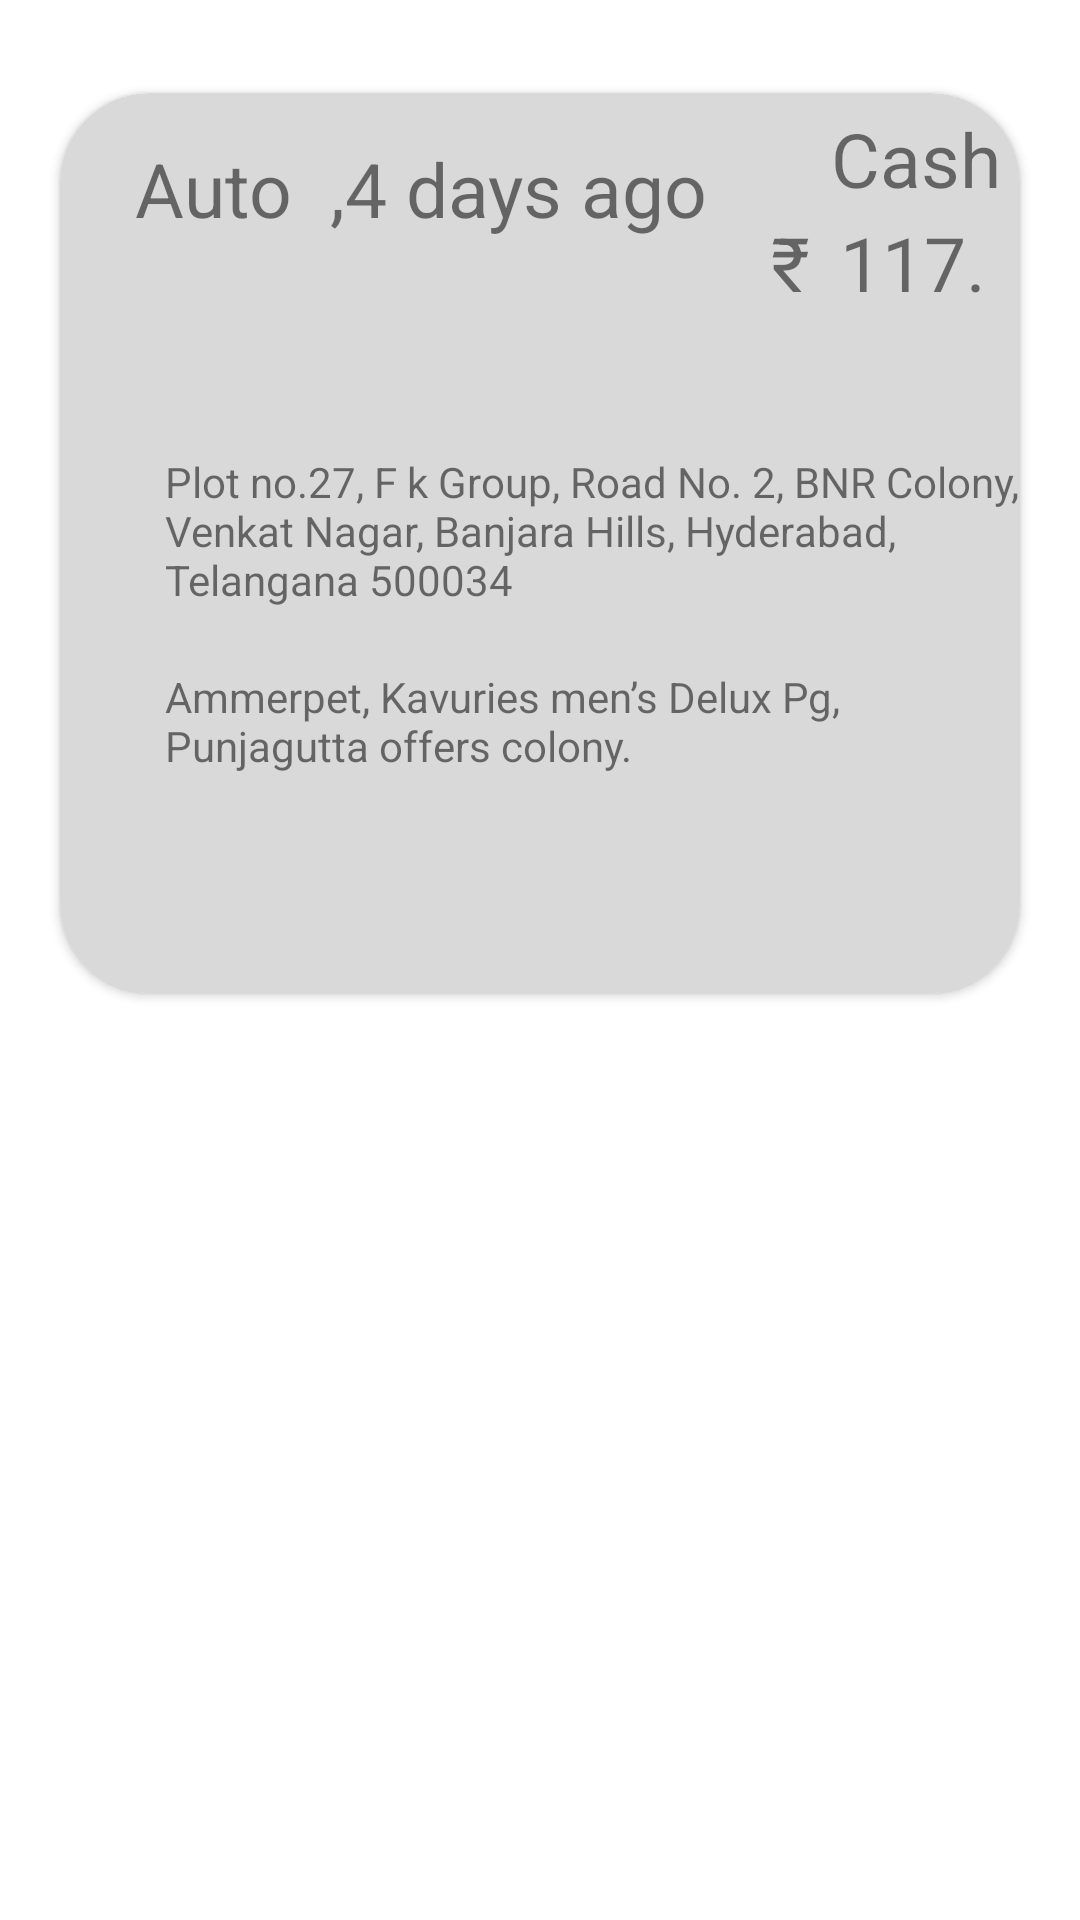

The Android layout XML behind this screen, and the referenced resources:
<!-- AndroidManifest.xml: application theme Theme.RidereDirverApplication -->
<!-- res/layout/activity_ridehistory.xml -->
<?xml version="1.0" encoding="utf-8"?>
<androidx.constraintlayout.widget.ConstraintLayout xmlns:android="http://schemas.android.com/apk/res/android"
    xmlns:tools="http://schemas.android.com/tools"
    android:layout_width="match_parent"
    android:layout_height="match_parent"
    xmlns:app="http://schemas.android.com/apk/res-auto">

    <androidx.cardview.widget.CardView
        android:layout_width="match_parent"
        android:layout_height="300dp"
        android:layout_margin="20dp"
        android:id="@+id/c1"
        app:cardBackgroundColor="#D9D9D9"
        app:cardCornerRadius="30dp"
        app:layout_constraintBottom_toBottomOf="parent"
        app:layout_constraintEnd_toEndOf="parent"
        app:layout_constraintHorizontal_bias="0.85"
        app:layout_constraintStart_toStartOf="parent"
        app:layout_constraintTop_toTopOf="parent"
        app:layout_constraintVertical_bias="0.037">


        <LinearLayout
            android:layout_width="wrap_content"
            android:layout_height="wrap_content"
            android:orientation="vertical">


            <LinearLayout
                android:layout_width="match_parent"
                android:layout_height="wrap_content"
                android:orientation="horizontal">

                <LinearLayout
                    android:layout_width="wrap_content"
                    android:layout_height="match_parent"
                    android:orientation="horizontal">

                    <TextView
                        android:layout_width="wrap_content"
                        android:layout_height="wrap_content"
                        android:text="Auto  ,"
                        android:id="@+id/vehicletype"
                        android:layout_marginStart="25dp"
                        android:textSize="25dp"
                        android:layout_marginTop="15dp"/>

                    <TextView
                        android:layout_width="wrap_content"
                        android:layout_height="wrap_content"
                        android:text="4 days ago"
                        android:id="@+id/daysago"
                        android:textSize="25dp"
                        android:layout_marginTop="15dp"/>
                </LinearLayout>


                <LinearLayout
                    android:layout_width="wrap_content"
                    android:layout_height="wrap_content"
                    android:orientation="vertical"
                    android:layout_marginStart="1dp">
                    <TextView
                        android:layout_width="wrap_content"
                        android:layout_height="wrap_content"
                        android:text="Cash"
                        android:id="@+id/paymentmethod"
                        android:layout_marginStart="40dp"
                        android:textSize="25dp"
                        android:layout_marginTop="5dp"/>

                    <LinearLayout
                        android:layout_width="wrap_content"
                        android:layout_height="match_parent"
                        android:orientation="horizontal">

                        <TextView
                            android:layout_width="wrap_content"
                            android:layout_height="30dp"
                            android:text="₹"
                            android:layout_marginStart="20dp"
                            android:textSize="25dp"
                            android:layout_marginTop="1dp"/>

                        <TextView
                            android:layout_width="wrap_content"
                            android:layout_height="30dp"
                            android:text="117.89 "
                            android:id="@+id/amounttotal"
                            android:layout_marginStart="10dp"
                            android:textSize="25dp"
                            android:layout_marginTop="1dp"/>
                    </LinearLayout>

                </LinearLayout>

            </LinearLayout>

            <View
                android:layout_width="match_parent"
                android:layout_height="0dp"
                android:layout_marginTop="4dp"/>
        </LinearLayout>

        <LinearLayout
            android:layout_width="wrap_content"
            android:layout_height="wrap_content"
            android:orientation="vertical">

            <LinearLayout
                android:layout_width="wrap_content"
                android:layout_height="wrap_content"
                android:orientation="horizontal"
                android:layout_marginTop="120dp">
                <ImageView
                    android:layout_width="wrap_content"
                    android:layout_height="wrap_content"
                    android:layout_marginStart="5dp"
                    android:layout_marginTop="10dp"
                    android:src="@drawable/baseline_directions_car_24"/>

                <TextView
                    android:layout_width="wrap_content"
                    android:layout_height="wrap_content"
                    android:layout_marginStart="30dp"
                    android:id="@+id/pickuplocation"
                    android:text="Plot no.27, F k Group, Road No. 2, BNR Colony,
Venkat Nagar, Banjara Hills, Hyderabad,
Telangana 500034 "/>
            </LinearLayout>
            <LinearLayout
                android:layout_width="wrap_content"
                android:layout_height="wrap_content"
                android:orientation="horizontal"
                android:layout_marginTop="20dp">
                <ImageView
                    android:layout_width="wrap_content"
                    android:layout_height="wrap_content"
                    android:layout_marginStart="5dp"
                    android:layout_marginTop="10dp"
                    android:src="@drawable/baseline_directions_car_24"/>

                <TextView
                    android:layout_width="wrap_content"
                    android:layout_height="wrap_content"
                    android:layout_marginStart="30dp"
                    android:id="@+id/droplocation"
                    android:text="Ammerpet, Kavuries men’s Delux Pg,
Punjagutta offers colony. "/>
            </LinearLayout>
        </LinearLayout>
    </androidx.cardview.widget.CardView>

</androidx.constraintlayout.widget.ConstraintLayout>
<!-- resources referenced by this layout -->
<resources>
  <style name="Theme.RidereDirverApplication" parent="Theme.MaterialComponents.DayNight.DarkActionBar">
          
          <item name="colorPrimary">@color/purple_500</item>
          <item name="colorPrimaryVariant">@color/purple_700</item>
          <item name="colorOnPrimary">@color/white</item>
          
          <item name="colorSecondary">@color/teal_200</item>
          <item name="colorSecondaryVariant">@color/teal_700</item>
          <item name="colorOnSecondary">@color/black</item>
          
          <item name="android:statusBarColor">?attr/colorPrimaryVariant</item>
          
      </style>
  <color name="purple_500">#9C27B0</color>
  <color name="purple_700">#7B1FA2</color>
  <color name="white">#ffffff</color>
  <color name="teal_200">#80CBC4</color>
  <color name="teal_700">#00796B</color>
  <color name="black">#000</color>
</resources>
